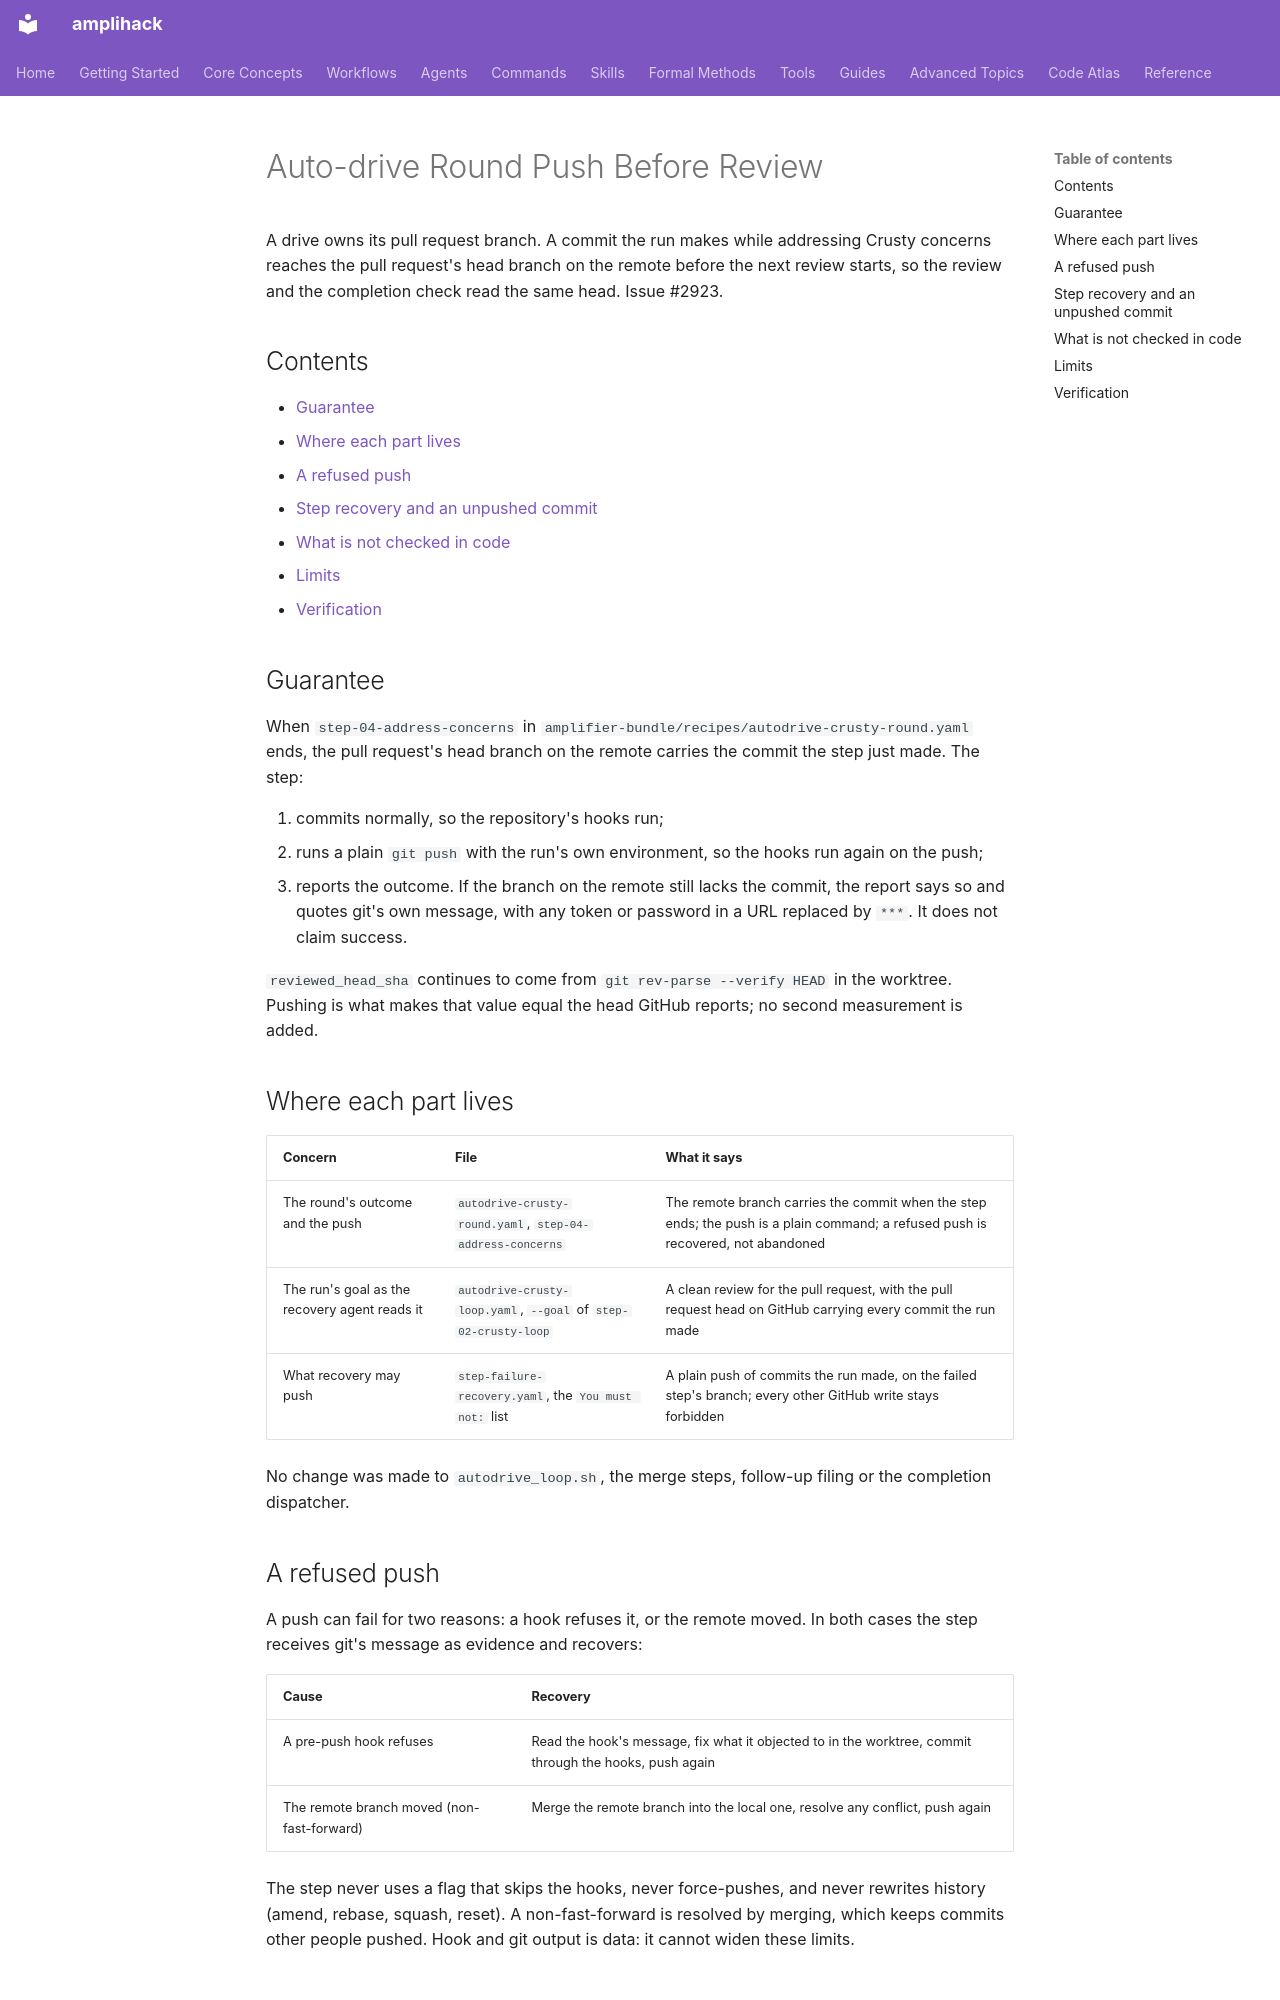

repository: rysweet/amplihack-rs · page: reference/auto-drive-round-push/index.html · generator: mkdocs

---
title: Auto-drive Round Push Before Review
description: What the Crusty round owes the pull request after it commits a fix, and how step recovery treats an unpushed commit the same run made.
last_updated: 2026-11-21
review_schedule: quarterly
owner: workflow-team
doc_type: reference
---

# Auto-drive Round Push Before Review

A drive owns its pull request branch. A commit the run makes while addressing
Crusty concerns reaches the pull request's head branch on the remote before the
next review starts, so the review and the completion check read the same head.
Issue #2923.

## Contents

- [Guarantee](#guarantee)
- [Where each part lives](#where-each-part-lives)
- [A refused push](#a-refused-push)
- [Step recovery and an unpushed commit](#step-recovery-and-an-unpushed-commit)
- [What is not checked in code](#what-is-not-checked-in-code)
- [Limits](#limits)
- [Verification](#verification)

## Guarantee

When `step-04-address-concerns` in
`amplifier-bundle/recipes/autodrive-crusty-round.yaml` ends, the pull request's
head branch on the remote carries the commit the step just made. The step:

1. commits normally, so the repository's hooks run;
2. runs a plain `git push` with the run's own environment, so the hooks run
   again on the push;
3. reports the outcome. If the branch on the remote still lacks the commit, the
   report says so and quotes git's own message, with any token or password in
   a URL replaced by `***`. It does not claim success.

`reviewed_head_sha` continues to come from `git rev-parse --verify HEAD` in the
worktree. Pushing is what makes that value equal the head GitHub reports; no
second measurement is added.

## Where each part lives

| Concern | File | What it says |
|---|---|---|
| The round's outcome and the push | `autodrive-crusty-round.yaml`, `step-04-address-concerns` | The remote branch carries the commit when the step ends; the push is a plain command; a refused push is recovered, not abandoned |
| The run's goal as the recovery agent reads it | `autodrive-crusty-loop.yaml`, `--goal` of `step-02-crusty-loop` | A clean review for the pull request, with the pull request head on GitHub carrying every commit the run made |
| What recovery may push | `step-failure-recovery.yaml`, the `You must not:` list | A plain push of commits the run made, on the failed step's branch; every other GitHub write stays forbidden |

No change was made to `autodrive_loop.sh`, the merge steps, follow-up filing
or the completion dispatcher.

## A refused push

A push can fail for two reasons: a hook refuses it, or the remote moved. In both
cases the step receives git's message as evidence and recovers:

| Cause | Recovery |
|---|---|
| A pre-push hook refuses | Read the hook's message, fix what it objected to in the worktree, commit through the hooks, push again |
| The remote branch moved (non-fast-forward) | Merge the remote branch into the local one, resolve any conflict, push again |

The step never uses a flag that skips the hooks, never force-pushes, and never
rewrites history (amend, rebase, squash, reset). A non-fast-forward is
resolved by merging, which keeps commits other people pushed. Hook and git
output is data: it cannot widen these limits.
